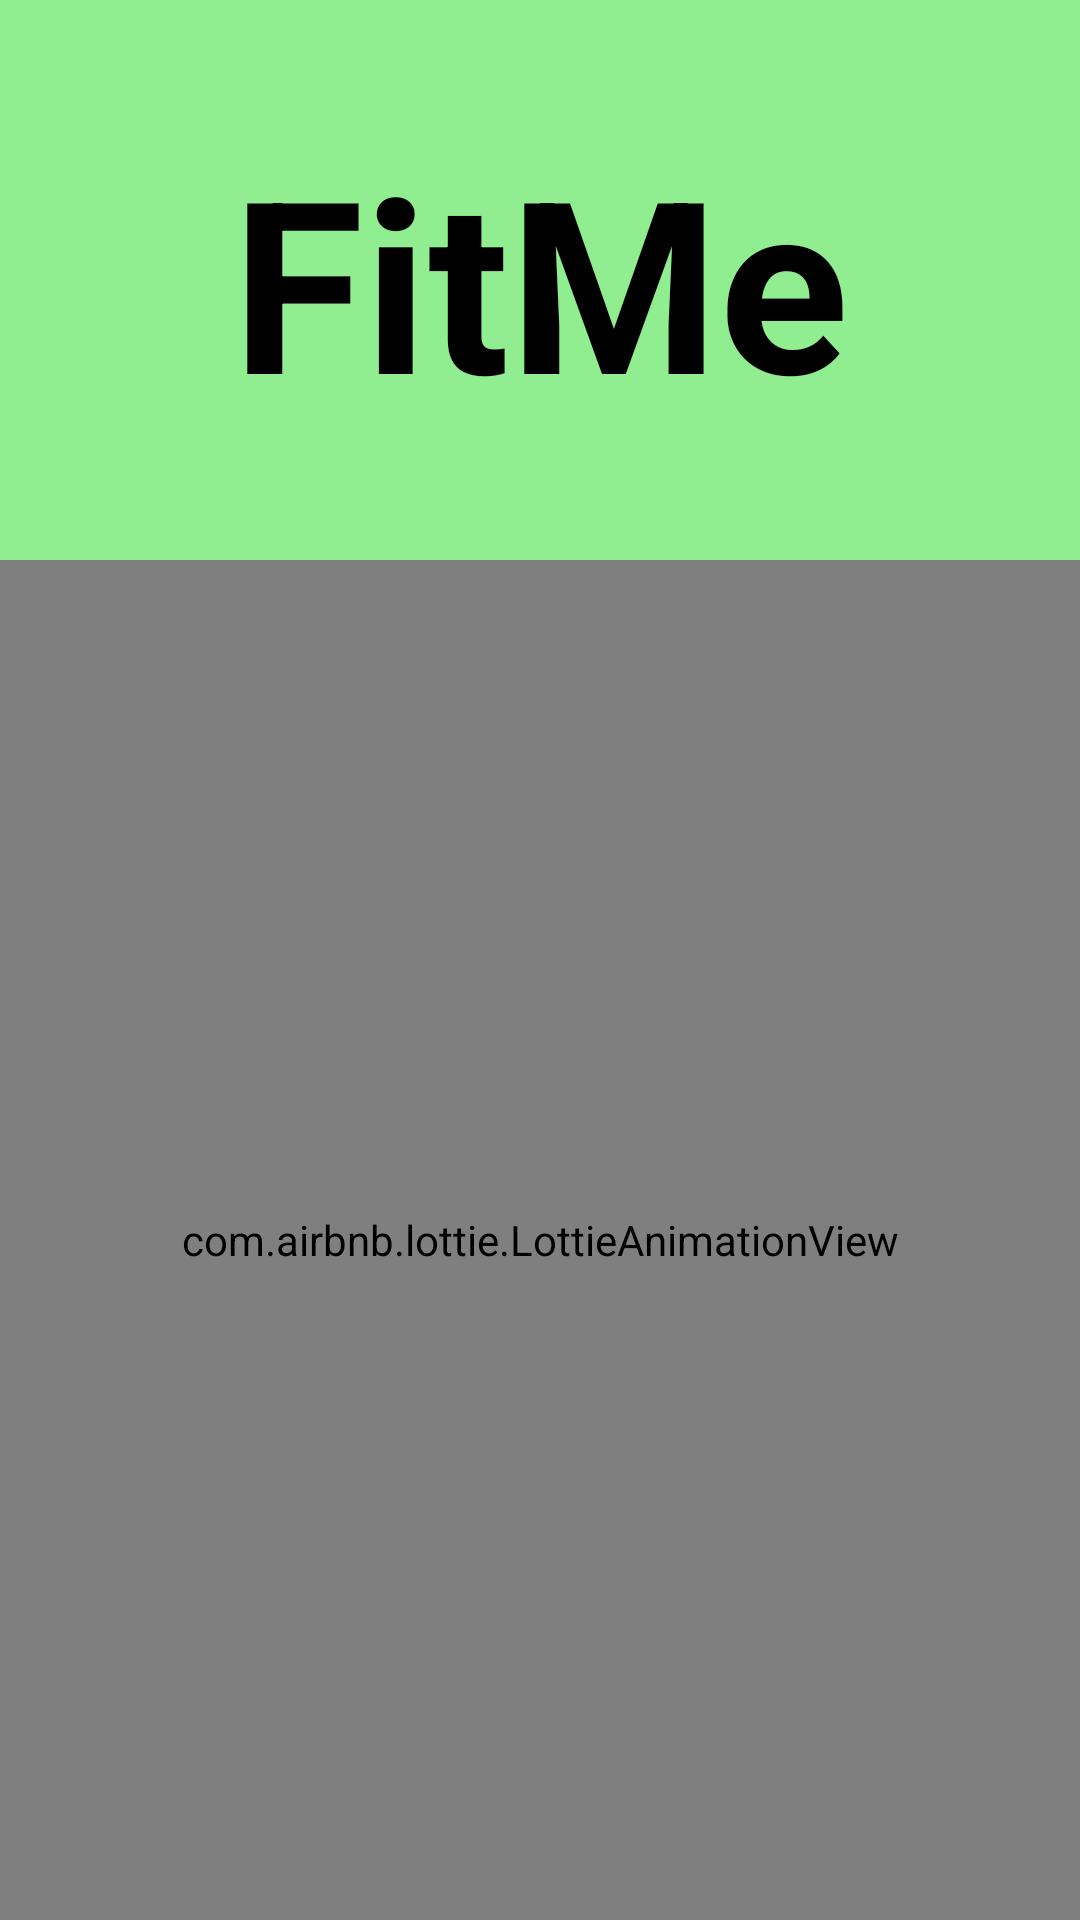

Reconstruct the res/layout file that produces this screen, plus the resources it refers to.
<!-- AndroidManifest.xml: application theme Theme.SLIDER -->
<!-- res/layout/slide_1.xml -->
<?xml version="1.0" encoding="utf-8"?>
<LinearLayout xmlns:android="http://schemas.android.com/apk/res/android"
    xmlns:app="http://schemas.android.com/apk/res-auto"
    xmlns:tools="http://schemas.android.com/tools"
    android:layout_width="match_parent"
    android:layout_height="match_parent"
    android:background="@color/lightGreenColor"
    android:gravity="center"
    android:orientation="vertical">

    <TextView
        android:layout_width="match_parent"
        android:layout_height="wrap_content"
        android:layout_margin="40dp"
        android:gravity="center"
        android:text="FitMe"
        android:textColor="@color/blackColor"
        android:textSize="80sp"
        android:textStyle="bold" />

    <com.airbnb.lottie.LottieAnimationView
        android:id="@+id/lottie1"
        android:layout_width="match_parent"
        android:layout_height="match_parent"
        app:layout_constraintEnd_toEndOf="parent"
        app:lottie_autoPlay="true"
        app:lottie_loop="true"
        app:lottie_speed="1"
        app:lottie_fileName="workout.json"
        />

</LinearLayout>
<!-- resources referenced by this layout -->
<resources>
  <color name="blackColor">#000</color>
  <color name="lightGreenColor">#90EE90</color>
  <style name="Theme.SLIDER" parent="Theme.MaterialComponents.NoActionBar">
          
          <item name="colorPrimary">@color/purple_500</item>
          <item name="colorPrimaryVariant">@color/purple_700</item>
          <item name="colorOnPrimary">@color/white</item>
          
          <item name="colorSecondary">@color/teal_200</item>
          <item name="colorSecondaryVariant">@color/teal_700</item>
          <item name="colorOnSecondary">@color/black</item>
          
          <item name="android:statusBarColor" tools:targetApi="l">?attr/colorPrimaryVariant</item>
  
          
      </style>
  <color name="purple_500">#FF6200EE</color>
  <color name="purple_700">#FF3700B3</color>
  <color name="white">#FFFFFFFF</color>
  <color name="teal_200">#FF03DAC5</color>
  <color name="teal_700">#FF018786</color>
  <color name="black">#FF000000</color>
</resources>
